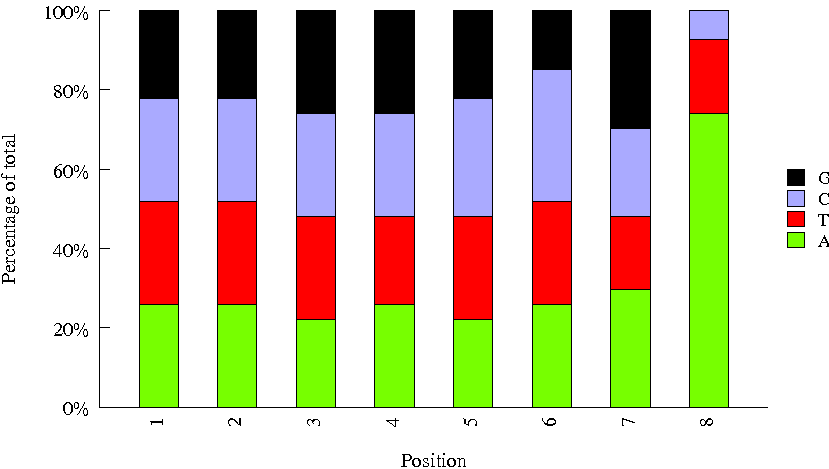

The data file committed next to this chart (first rows):
Sequence, name, set
AAACATCG, Index_2, bioo
TGAAGAGA, Index_62, bioo
GGTGCGAA, Index_32, bioo
GCGAGTAA, Index_81, bioo
ATCCTGTA, Index_24, bioo
TAGGATGA, Index_69, bioo
CAAGACTA, Index_35, bioo
TCCGTCTA, Index_87, bioo
CCGACAAC, Index_48, bioo
GACTAGTA, Index_42, bioo
ACATTGGC, Index_45, bioo
CGACACAC, Index_72, bioo
ATTGGCTC, Index_65, bioo
CTGGCATA, Index_84, bioo
TATCAGCA, Index_12, bioo
CTGAGCCA, Index_10, bioo
GAGTTAGC, Index_64, bioo
ACCTCCAA, Index_8, bioo
AGCAGGAA, Index_79, bioo
GTCGTAGA, Index_88, bioo
GCTCGGTA, Index_71, bioo
AGTACAAG, Index_25, bioo
CGACTGGA, Index_43, bioo
TGGTGGTA, Index_95, bioo
TCTTCACA, Index_96, bioo
GTCTGTCA, Index_4, bioo
CATACCAA, Index_6, bioo
